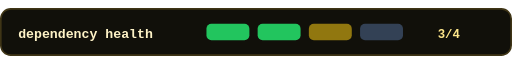
t = 0.00 s
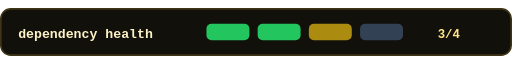
t = 0.16 s
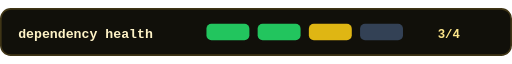
t = 0.49 s
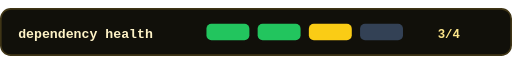
t = 0.65 s
t = 0.81 s: frame unchanged from t = 0.49 s, image omitted
t = 1.14 s: frame unchanged from t = 0.16 s, image omitted

The animated SVG that drew these frames (rendered in a browser with its animation timeline set to each time). Animation: 1 SMIL element (animate=1); one cycle of 1.30 s, repeats indefinitely.

<svg xmlns="http://www.w3.org/2000/svg" viewBox="0 0 620 58" width="620" height="58" role="img" aria-label="Dependency health progress">
  <rect x="1" y="1" width="618" height="56" rx="12" fill="#11100a" stroke="#3f3516" stroke-width="2"/>
  <text x="22" y="36" font-family="Consolas, monospace" font-size="16" font-weight="700" fill="#fef3c7">dependency health</text>
  <g transform="translate(250 29)">
    <rect x="0" y="-10" width="52" height="20" rx="6" fill="#22c55e"/>
    <rect x="62" y="-10" width="52" height="20" rx="6" fill="#22c55e"/>
    <rect x="124" y="-10" width="52" height="20" rx="6" fill="#facc15">
      <animate attributeName="opacity" values=".55;1;.55" dur="1.3s" repeatCount="indefinite"/>
    </rect>
    <rect x="186" y="-10" width="52" height="20" rx="6" fill="#334155"/>
  </g>
  <text x="530" y="36" font-family="Consolas, monospace" font-size="15" font-weight="700" fill="#fde68a">3/4</text>
</svg>
